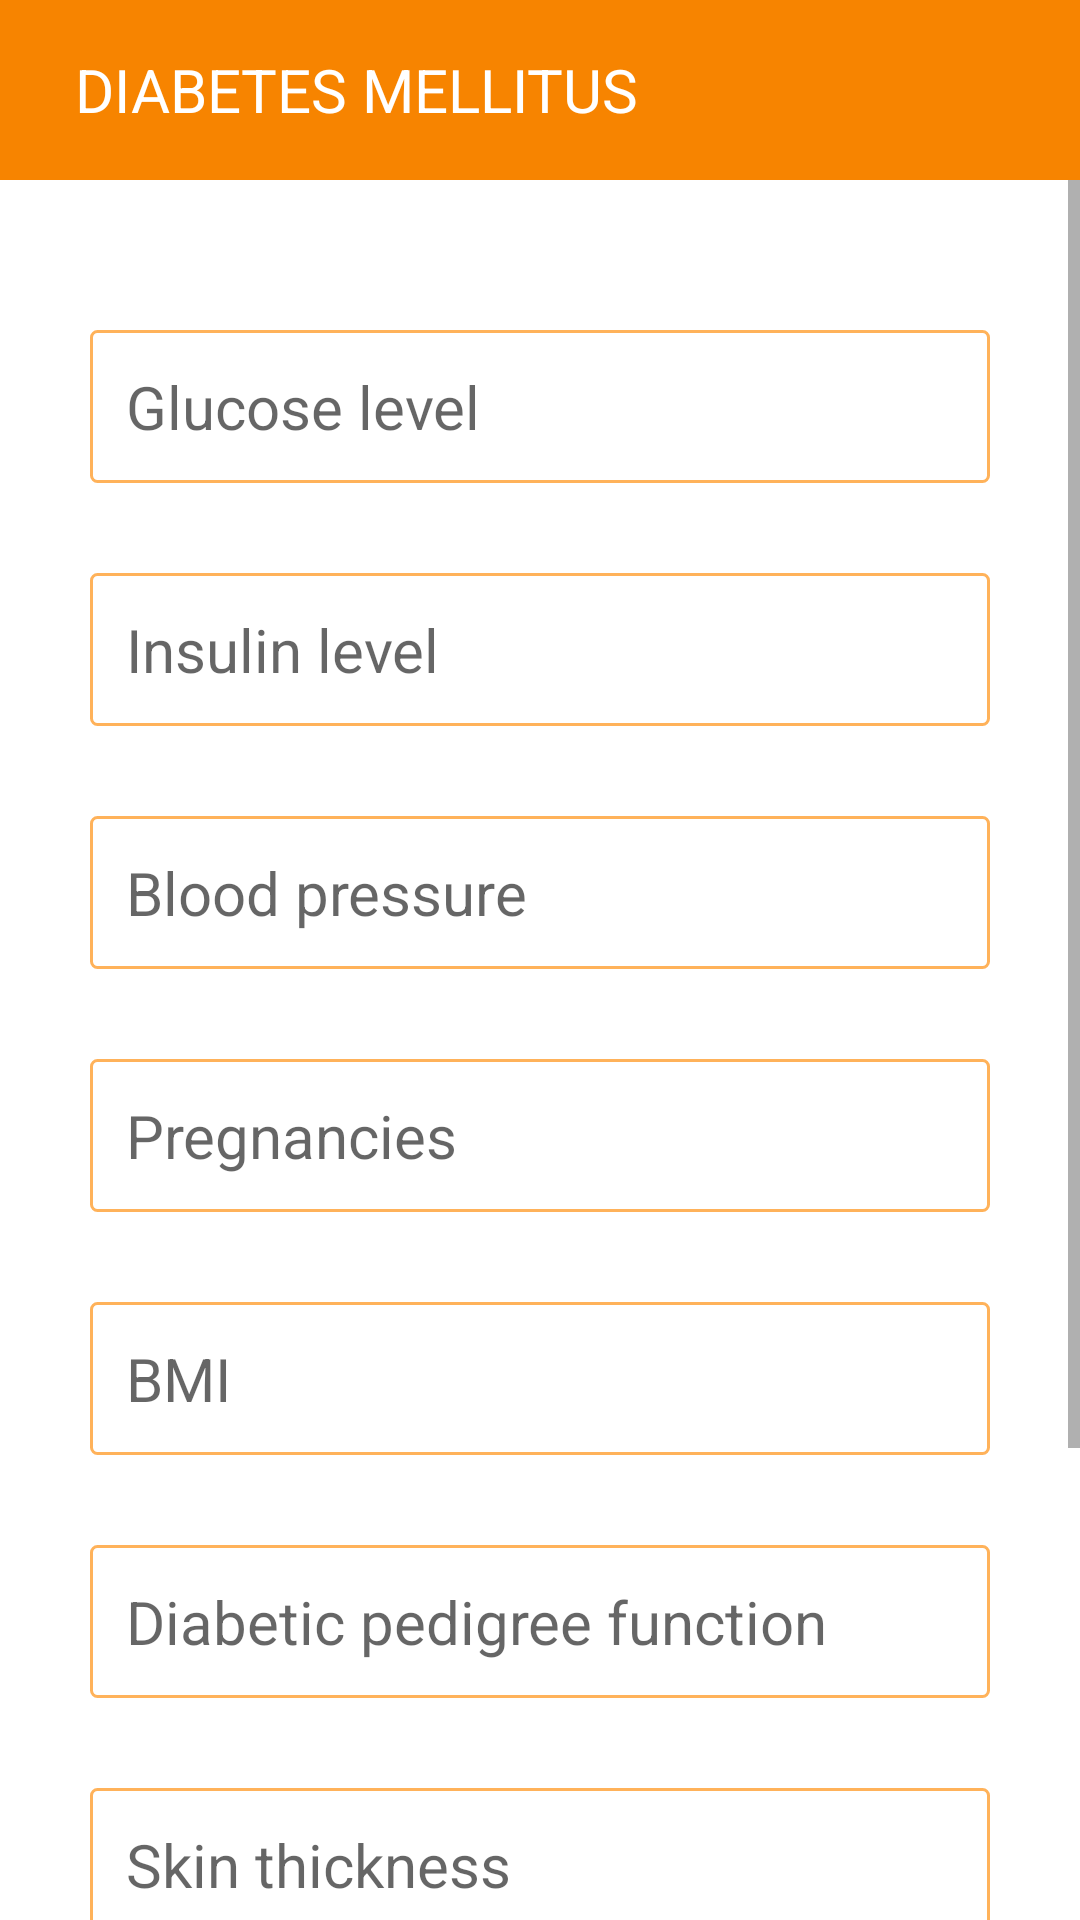

Here is an Android app screen rendered from its layout file. Give the layout XML and the strings, colors and styles it references.
<!-- AndroidManifest.xml: application theme Theme.DiseaseIdentifier -->
<!-- res/layout/activity_diabetes.xml -->
<?xml version="1.0" encoding="utf-8"?>
<RelativeLayout
    android:layout_width="match_parent"
    android:layout_height="wrap_content"
    xmlns:android="http://schemas.android.com/apk/res/android">

    <RelativeLayout
        android:layout_height="wrap_content"
        android:layout_width="match_parent"
        android:id="@+id/statusbar"
        >
        <TextView
            android:layout_width="match_parent"
            android:layout_height="60dp"
            android:text="@string/diabetes_mellitus"
            android:paddingLeft="25dp"
            android:background="@color/primary"
            android:textColor="@color/white"
            android:textSize="20sp"
            android:gravity="center_vertical"/>
    </RelativeLayout>


        <ScrollView
            android:layout_below="@+id/statusbar"
            android:layout_width="match_parent"
            android:layout_height="wrap_content">

            <RelativeLayout
                android:layout_width="match_parent"
                android:layout_height="wrap_content"
                android:paddingTop="50dp"
                android:paddingBottom="50dp">

                <EditText
                    android:maxLines="1"
                    android:inputType="numberDecimal"
                    android:id="@+id/glucose_level"
                    android:layout_width="match_parent"
                    android:layout_height="wrap_content"
                    android:layout_marginLeft="30dp"
                    android:layout_marginRight="30dp"
                    android:layout_marginBottom="30dp"
                    android:background="@drawable/custom_input"
                    android:hint="@string/glucose_level"
                    android:padding="12dp"
                    android:textSize="20sp" />

                <EditText
                    android:maxLines="1"
                    android:inputType="numberDecimal"
                    android:id="@+id/insulin_level"
                    android:layout_width="match_parent"
                    android:layout_height="wrap_content"
                    android:layout_below="@+id/glucose_level"
                    android:layout_marginLeft="30dp"
                    android:layout_marginRight="30dp"
                    android:layout_marginBottom="30dp"
                    android:background="@drawable/custom_input"
                    android:hint="@string/insulin_level"
                    android:padding="12dp"
                    android:textSize="20sp" />

                <EditText
                    android:maxLines="1"
                    android:inputType="numberDecimal"
                    android:id="@+id/blood_pressure"
                    android:layout_width="match_parent"
                    android:layout_height="wrap_content"
                    android:layout_below="@+id/insulin_level"
                    android:layout_marginLeft="30dp"
                    android:layout_marginRight="30dp"
                    android:layout_marginBottom="30dp"
                    android:background="@drawable/custom_input"
                    android:hint="@string/blood_pressure"
                    android:padding="12dp"
                    android:textSize="20sp" />

                <EditText
                    android:maxLines="1"
                    android:inputType="number"
                    android:id="@+id/pregnancy"
                    android:layout_width="match_parent"
                    android:layout_height="wrap_content"
                    android:layout_below="@+id/blood_pressure"
                    android:layout_marginLeft="30dp"
                    android:layout_marginRight="30dp"
                    android:layout_marginBottom="30dp"
                    android:background="@drawable/custom_input"
                    android:hint="@string/pregnancies"
                    android:padding="12dp"
                    android:textSize="20sp" />

                <EditText
                    android:maxLines="1"
                    android:inputType="numberDecimal"
                    android:id="@+id/bmi"
                    android:layout_width="match_parent"
                    android:layout_height="wrap_content"
                    android:layout_below="@+id/pregnancy"
                    android:layout_marginLeft="30dp"
                    android:layout_marginRight="30dp"
                    android:layout_marginBottom="30dp"
                    android:background="@drawable/custom_input"
                    android:hint="@string/bmi"
                    android:padding="12dp"
                    android:textSize="20sp" />

                <EditText
                    android:maxLines="1"
                    android:inputType="numberDecimal"
                    android:id="@+id/pedigree_function"
                    android:layout_width="match_parent"
                    android:layout_height="wrap_content"
                    android:layout_below="@+id/bmi"
                    android:layout_marginLeft="30dp"
                    android:layout_marginRight="30dp"
                    android:layout_marginBottom="30dp"
                    android:background="@drawable/custom_input"
                    android:hint="@string/diabetic_pedigree_function"
                    android:padding="12dp"
                    android:textSize="20sp" />

                <EditText
                    android:maxLines="1"
                    android:inputType="numberDecimal"
                    android:id="@+id/skin_thickness"
                    android:layout_width="match_parent"
                    android:layout_height="wrap_content"
                    android:layout_below="@+id/pedigree_function"
                    android:layout_marginLeft="30dp"
                    android:layout_marginRight="30dp"
                    android:layout_marginBottom="30dp"
                    android:background="@drawable/custom_input"
                    android:hint="@string/skin_thickness"
                    android:padding="12dp"
                    android:textSize="20sp" />

                <EditText
                    android:maxLines="1"
                    android:inputType="number"
                    android:id="@+id/age"
                    android:layout_width="match_parent"
                    android:layout_height="wrap_content"
                    android:layout_below="@+id/skin_thickness"
                    android:layout_marginLeft="30dp"
                    android:layout_marginRight="30dp"
                    android:layout_marginBottom="30dp"
                    android:background="@drawable/custom_input"
                    android:hint="@string/age"
                    android:padding="12dp"
                    android:textSize="20sp" />

                <Button
                    android:id="@+id/predict_button"
                    android:layout_marginLeft="30dp"
                    android:layout_marginRight="30dp"
                    android:textSize="20sp"
                    android:layout_below="@+id/age"
                    android:layout_width="match_parent"
                    android:layout_height="wrap_content"
                    android:padding="8dp"
                    android:text="@string/predict"/>

            </RelativeLayout>


        </ScrollView>

</RelativeLayout>
<!-- resources referenced by this layout -->
<resources>
  <color name="primary">#F78400</color>
  <color name="white">#FFFFFFFF</color>
  <!-- drawable custom_input (drawable) -->
  <?xml version="1.0" encoding="utf-8"?>
  <selector xmlns:android="http://schemas.android.com/apk/res/android">
      <item android:state_enabled="true" android:state_focused="true">
          <shape android:shape="rectangle">
              <solid android:color="@color/white"/>
              <corners android:radius="2dp"/>
              <stroke android:color="@color/primary" android:width="1.5dp"/>
          </shape>
      </item>
  
      <item android:state_enabled="true">
          <shape android:shape="rectangle">
              <solid android:color="@color/white"/>
              <corners android:radius="2dp"/>
              <stroke android:color="@color/primaryVariant" android:width="1dp"/>
          </shape>
      </item>
  </selector>
  <string name="age">Age</string>
  <string name="blood_pressure">Blood pressure</string>
  <string name="bmi">BMI</string>
  <string name="diabetes_mellitus">DIABETES MELLITUS</string>
  <string name="diabetic_pedigree_function">Diabetic pedigree function</string>
  <string name="glucose_level">Glucose level</string>
  <string name="insulin_level">Insulin level</string>
  <string name="predict">predict</string>
  <string name="pregnancies">Pregnancies</string>
  <string name="skin_thickness">Skin thickness</string>
  <style name="Theme.DiseaseIdentifier" parent="Theme.MaterialComponents.DayNight.NoActionBar">
          
          <item name="colorPrimary">@color/primary</item>
          <item name="colorPrimaryVariant">@color/primary</item>
          <item name="colorOnPrimary">@color/white</item>
          
          <item name="colorSecondary">@color/primaryVariant</item>
          <item name="colorSecondaryVariant">@color/teal_700</item>
          <item name="colorOnSecondary">@color/black</item>
          
          <item name="android:statusBarColor" tools:targetApi="l">?attr/colorPrimaryVariant</item>
          
      </style>
  <color name="primaryVariant">#FFB25A</color>
  <color name="teal_700">#FF018786</color>
  <color name="black">#FF000000</color>
</resources>
